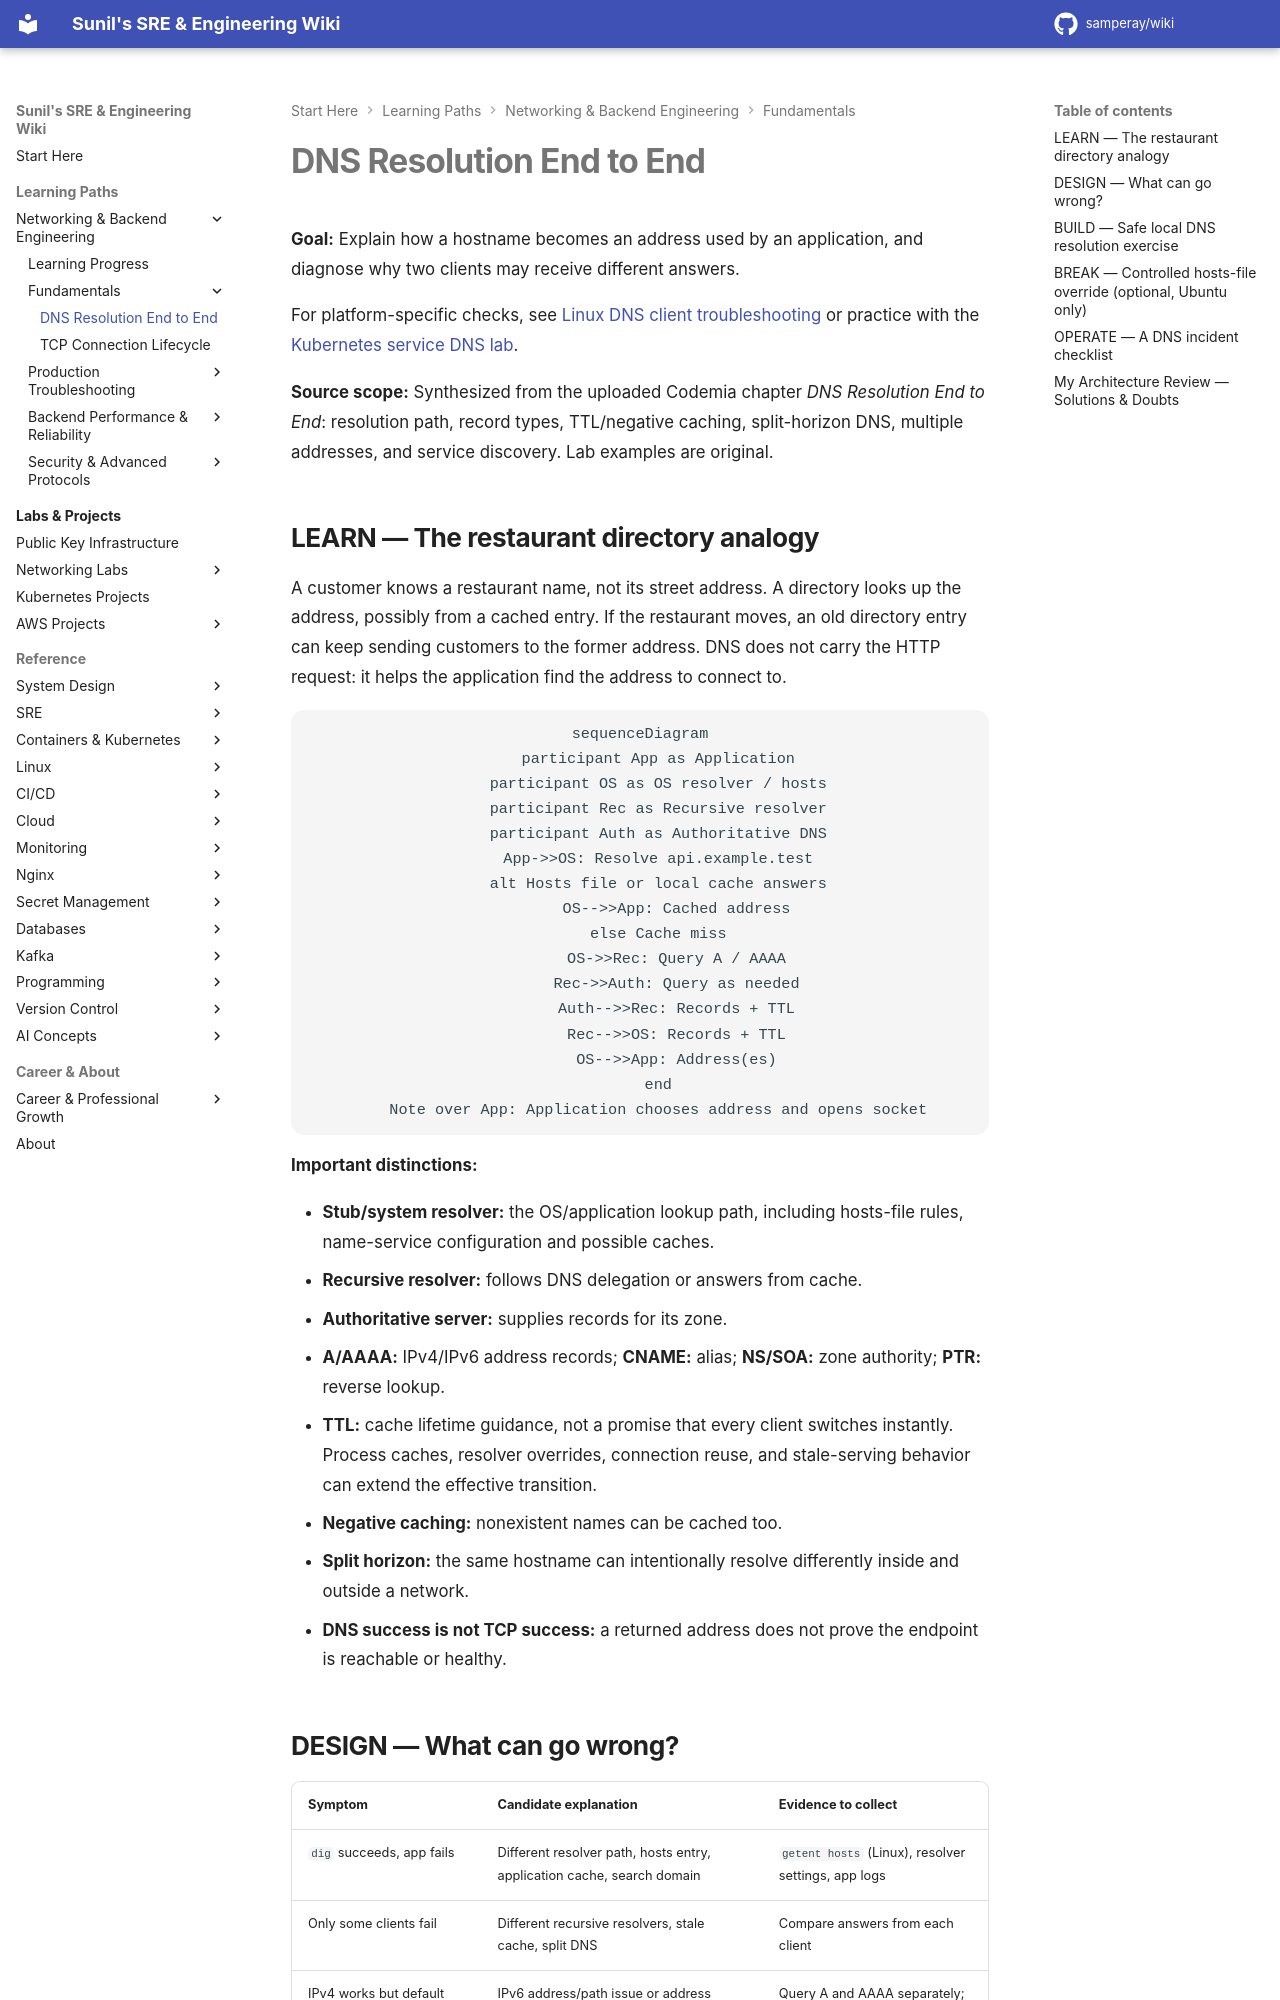

repository: samperay/wiki · page: networking/fundamentals/dns-resolution/index.html · generator: mkdocs

# DNS Resolution End to End

**Goal:** Explain how a hostname becomes an address used by an application, and diagnose why two clients may receive different answers.

For platform-specific checks, see [Linux DNS client troubleshooting](../../linux/admin/networking.md#linux-dns-client-troubleshooting) or practice with the [Kubernetes service DNS lab](../labs/kubernetes-service-dns-networkpolicy.md).

**Source scope:** Synthesized from the uploaded Codemia chapter *DNS Resolution End to End*: resolution path, record types, TTL/negative caching, split-horizon DNS, multiple addresses, and service discovery. Lab examples are original.

## LEARN — The restaurant directory analogy

A customer knows a restaurant name, not its street address. A directory looks up the address, possibly from a cached entry. If the restaurant moves, an old directory entry can keep sending customers to the former address. DNS does not carry the HTTP request: it helps the application find the address to connect to.

```mermaid
sequenceDiagram
    participant App as Application
    participant OS as OS resolver / hosts
    participant Rec as Recursive resolver
    participant Auth as Authoritative DNS
    App->>OS: Resolve api.example.test
    alt Hosts file or local cache answers
        OS-->>App: Cached address
    else Cache miss
        OS->>Rec: Query A / AAAA
        Rec->>Auth: Query as needed
        Auth-->>Rec: Records + TTL
        Rec-->>OS: Records + TTL
        OS-->>App: Address(es)
    end
    Note over App: Application chooses address and opens socket
```

**Important distinctions:**

- **Stub/system resolver:** the OS/application lookup path, including hosts-file rules, name-service configuration and possible caches.
- **Recursive resolver:** follows DNS delegation or answers from cache.
- **Authoritative server:** supplies records for its zone.
- **A/AAAA:** IPv4/IPv6 address records; **CNAME:** alias; **NS/SOA:** zone authority; **PTR:** reverse lookup.
- **TTL:** cache lifetime guidance, not a promise that every client switches instantly. Process caches, resolver overrides, connection reuse, and stale-serving behavior can extend the effective transition.
- **Negative caching:** nonexistent names can be cached too.
- **Split horizon:** the same hostname can intentionally resolve differently inside and outside a network.
- **DNS success is not TCP success:** a returned address does not prove the endpoint is reachable or healthy.
